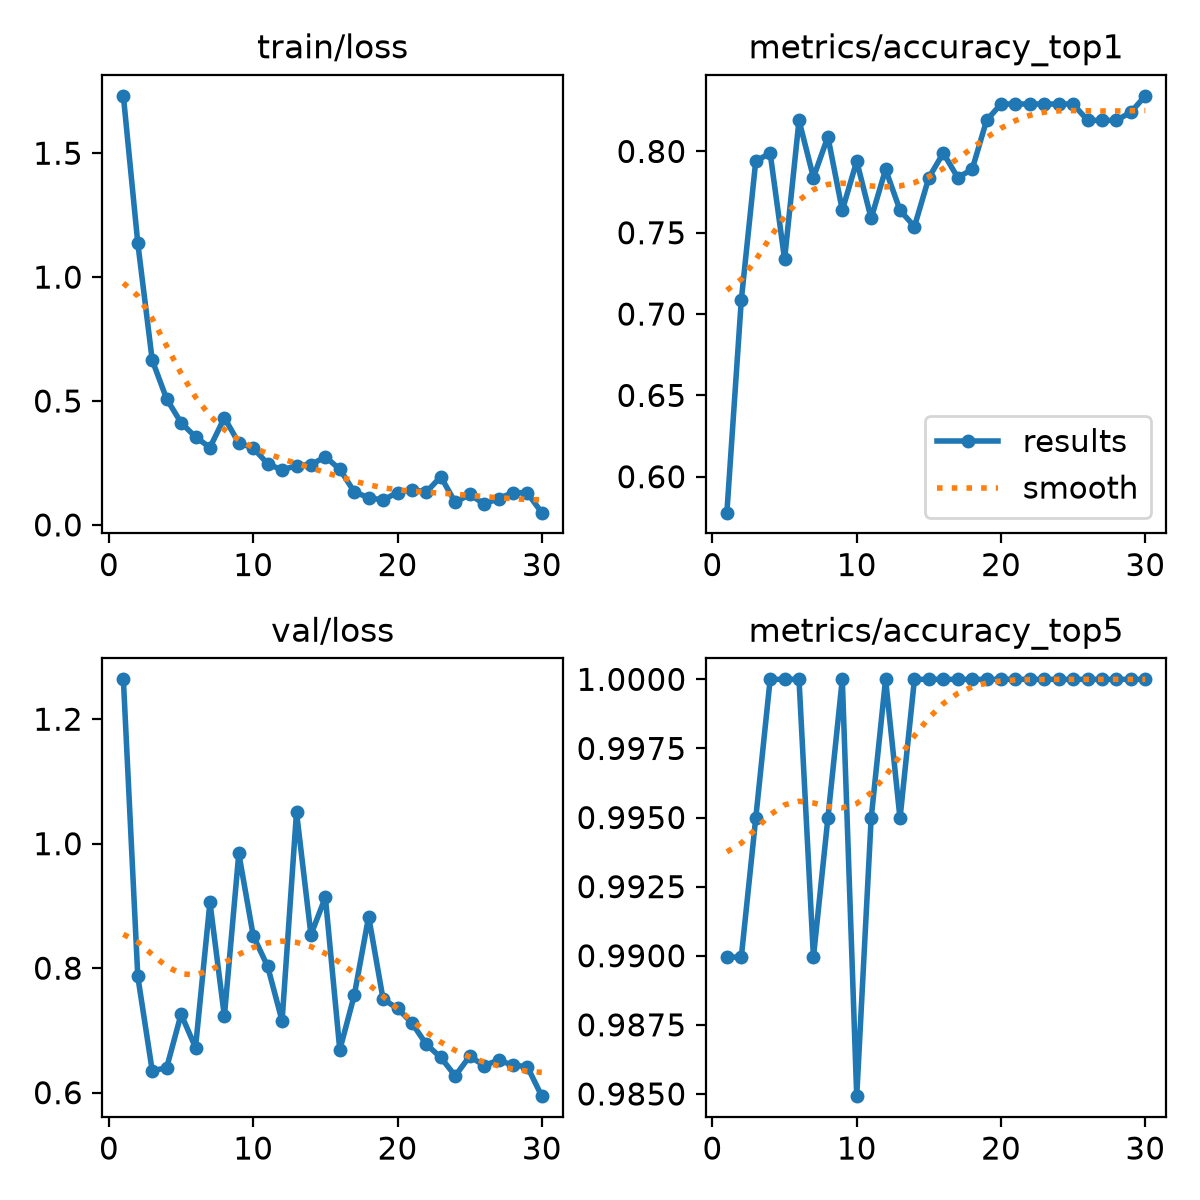

The data file committed next to this chart (first rows):
epoch, time, train/loss, metrics/accuracy_top1, metrics/accuracy_top5, val/loss, lr/pg0, lr/pg1, lr/pg2, metrics/macro_f1
1, 1.883, 1.732, 0.5779, 0.9899, 1.264, 0.0003222, 0.0003222, 0.0003222, 0.6679
2, 3.355, 1.137, 0.7085, 0.9899, 0.7866, 0.0006339, 0.0006339, 0.0006339, 0.7685
3, 5.051, 0.665, 0.794, 0.995, 0.6352, 0.0009236, 0.0009236, 0.0009236, 0.7635
4, 6.731, 0.5084, 0.799, 1.0, 0.64, 0.000901, 0.000901, 0.000901, 0.712
5, 8.438, 0.4123, 0.7337, 1.0, 0.7261, 0.000868, 0.000868, 0.000868, 0.7932
6, 9.941, 0.3552, 0.8191, 1.0, 0.6725, 0.000835, 0.000835, 0.000835, 0.7638
7, 11.59, 0.3123, 0.7839, 0.9899, 0.9059, 0.000802, 0.000802, 0.000802, 0.7798
8, 13.09, 0.4324, 0.8091, 0.995, 0.7228, 0.000769, 0.000769, 0.000769, 0.7308
9, 14.56, 0.3308, 0.7638, 1.0, 0.9843, 0.000736, 0.000736, 0.000736, 0.7743
10, 16.02, 0.3103, 0.794, 0.9849, 0.8522, 0.000703, 0.000703, 0.000703, 0.7314
11, 17.56, 0.2468, 0.7588, 0.995, 0.8029, 0.00067, 0.00067, 0.00067, 0.7626
12, 19.01, 0.2215, 0.7889, 1.0, 0.7153, 0.000637, 0.000637, 0.000637, 0.7352
13, 20.52, 0.2398, 0.7638, 0.995, 1.051, 0.000604, 0.000604, 0.000604, 0.7394
14, 22, 0.2432, 0.7538, 1.0, 0.8537, 0.000571, 0.000571, 0.000571, 0.7737
15, 23.44, 0.2745, 0.7839, 1.0, 0.9138, 0.000538, 0.000538, 0.000538, 0.772
16, 24.96, 0.2248, 0.799, 1.0, 0.6687, 0.000505, 0.000505, 0.000505, 0.7626
17, 26.53, 0.1335, 0.7839, 1.0, 0.7561, 0.000472, 0.000472, 0.000472, 0.7637
18, 28, 0.1098, 0.7889, 1.0, 0.8828, 0.000439, 0.000439, 0.000439, 0.7907
19, 30.63, 0.1003, 0.8191, 1.0, 0.7502, 0.000406, 0.000406, 0.000406, 0.7992
20, 35.31, 0.1307, 0.8292, 1.0, 0.7353, 0.000373, 0.000373, 0.000373, 0.7942
21, 39.8, 0.1426, 0.8292, 1.0, 0.7119, 0.00034, 0.00034, 0.00034, 0.8018
22, 44.27, 0.1328, 0.8292, 1.0, 0.6775, 0.000307, 0.000307, 0.000307, 0.8038
23, 48.02, 0.1946, 0.8292, 1.0, 0.6566, 0.000274, 0.000274, 0.000274, 0.8063
24, 52.88, 0.09081, 0.8292, 1.0, 0.627, 0.000241, 0.000241, 0.000241, 0.8105
25, 56.97, 0.1233, 0.8292, 1.0, 0.6584, 0.000208, 0.000208, 0.000208, 0.7948
26, 60.51, 0.08448, 0.8191, 1.0, 0.6436, 0.000175, 0.000175, 0.000175, 0.8013
27, 62.82, 0.1064, 0.8191, 1.0, 0.6521, 0.000142, 0.000142, 0.000142, 0.7954
28, 65.82, 0.1303, 0.8191, 1.0, 0.6443, 0.000109, 0.000109, 0.000109, 0.8024
29, 68.6, 0.1289, 0.8241, 1.0, 0.6416, 7.6e-05, 7.6e-05, 7.6e-05, 0.8112
30, 71.02, 0.04948, 0.8342, 1.0, 0.5944, 4.3e-05, 4.3e-05, 4.3e-05, 0.8112
